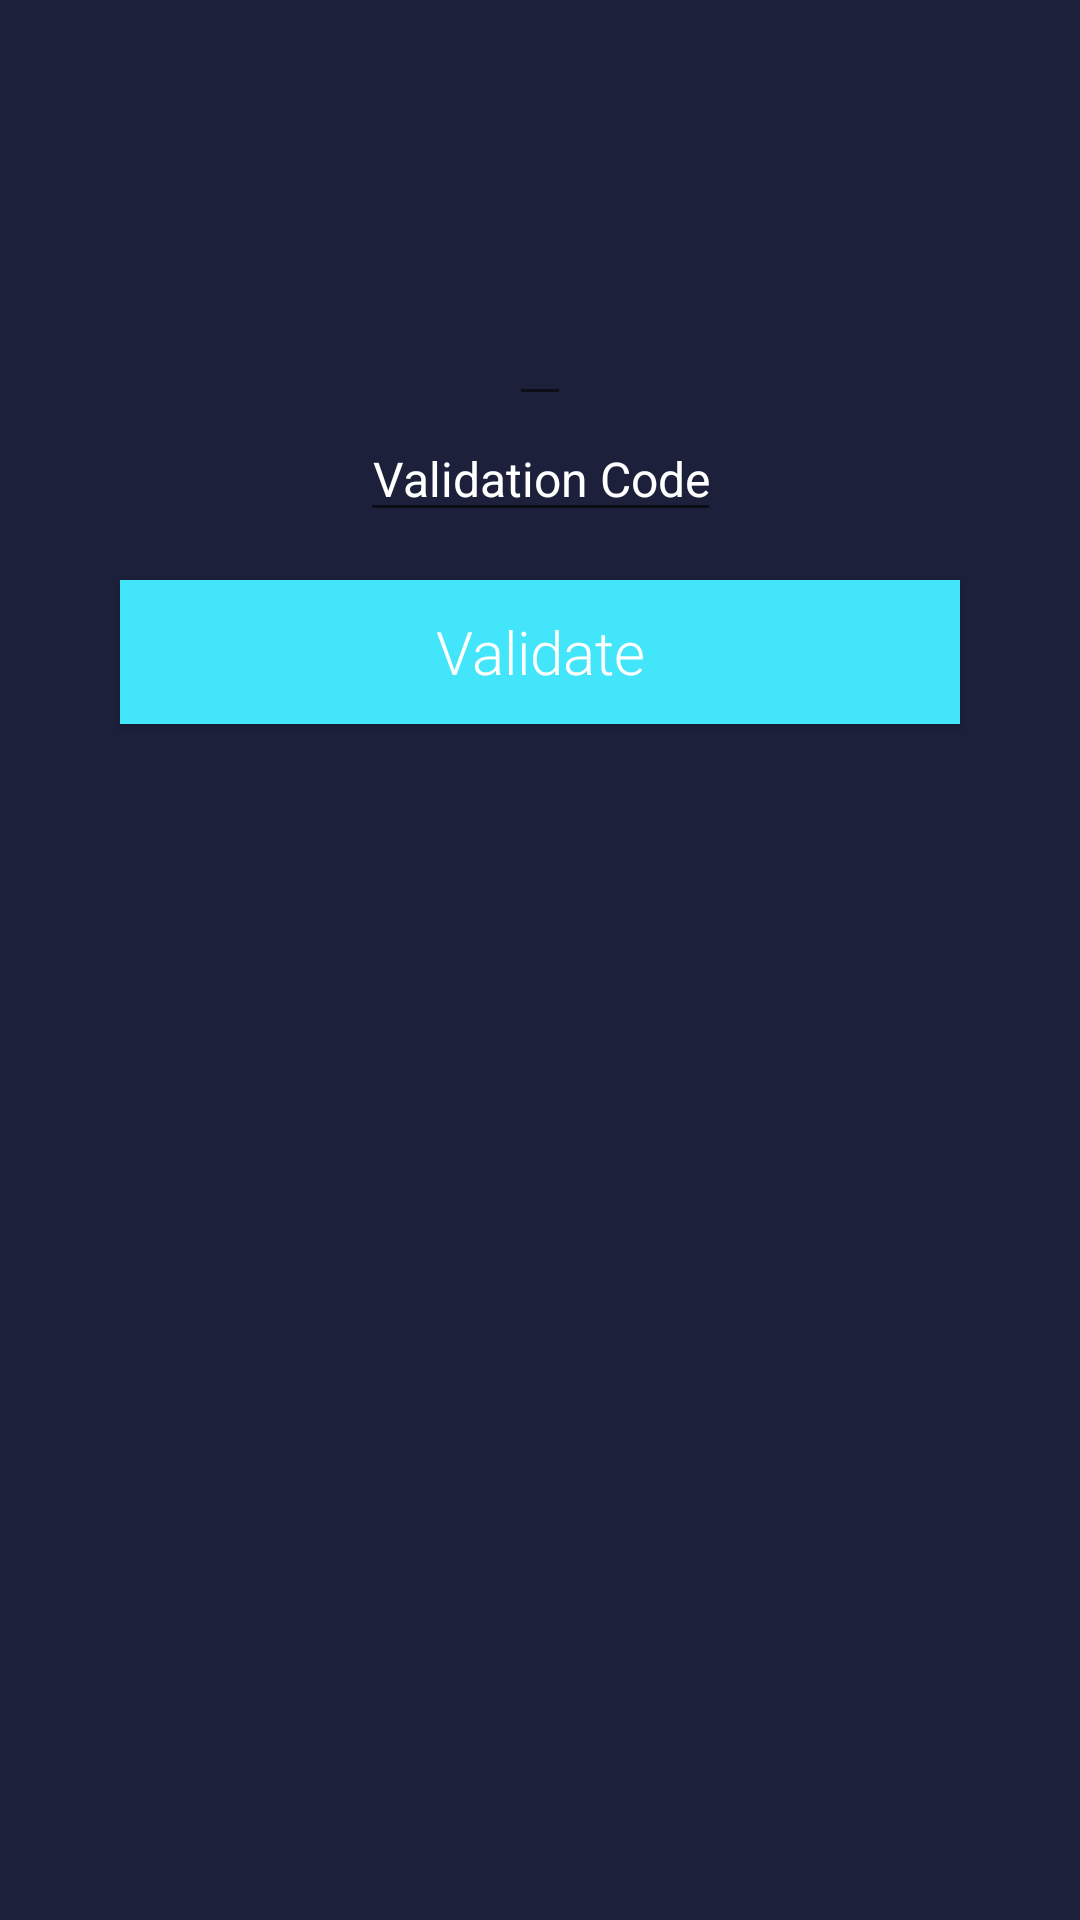

Android layout source for this screen:
<!-- AndroidManifest.xml: application theme AppTheme -->
<!-- res/layout/activity_code_validation.xml -->
<?xml version="1.0" encoding="utf-8"?>
<android.support.constraint.ConstraintLayout xmlns:android="http://schemas.android.com/apk/res/android"
    xmlns:app="http://schemas.android.com/apk/res-auto"
    xmlns:tools="http://schemas.android.com/tools"
    android:layout_width="match_parent"
    android:layout_height="match_parent"
    tools:context=".CodeValidation"
    android:background="@color/colorBackground">
    <TextView
        android:id="@+id/text"
        android:layout_width="wrap_content"
        android:layout_height="wrap_content"
        style="@style/EditText"
        app:layout_constraintStart_toStartOf="parent"
        app:layout_constraintEnd_toEndOf="parent"
        app:layout_constraintTop_toTopOf="parent"
        android:layout_marginTop="100dp"/>

    <EditText
        android:id="@+id/validCodeTextEdit"
        android:layout_width="wrap_content"
        android:autofillHints="no"
        app:layout_constraintTop_toBottomOf="@id/text"
        app:layout_constraintStart_toStartOf="parent"
        app:layout_constraintEnd_toEndOf="parent"
        android:maxLength="4"
        android:inputType="number"
        style="@style/EditText"
        android:hint="@string/validation_code"/>

    <Button
        android:id="@+id/validateButton"
        style="@style/Button"
        app:layout_constraintTop_toBottomOf="@id/validCodeTextEdit"
        android:layout_marginTop="@dimen/button_text_margin"
        app:layout_constraintStart_toStartOf="parent"
        app:layout_constraintEnd_toEndOf="parent"
        android:text="@string/validate"/>



</android.support.constraint.ConstraintLayout>
<!-- resources referenced by this layout -->
<resources>
  <color name="colorBackground">#1C203A</color>
  <dimen name="button_text_margin">16dp</dimen>
  <string name="validate">Validate</string>
  <string name="validation_code">Validation Code</string>
  <style name="Button" parent="Widget.AppCompat.Button">
          <item name="android:fontFamily">sans-serif-light</item>
          <item name="android:textAllCaps">false</item>
          <item name="android:paddingStart">8dp</item>
          <item name="android:paddingEnd">8dp</item>
          <item name="android:layout_marginStart">@dimen/commonMargin</item>
          <item name="android:layout_marginEnd">@dimen/commonMargin</item>
          <item name="android:layout_width">match_parent</item>
          <item name="android:layout_height">wrap_content</item>
          <item name="android:background">@color/buttonColor</item>
          <item name="android:textColor">@android:color/white</item>
          <item name="android:textSize">20sp</item>
      </style>
  <style name="EditText" parent="Widget.AppCompat.EditText">
          <item name="android:textColor">@android:color/white</item>
          <item name="android:textColorHint">@android:color/white</item>
          <item name="android:layout_width">match_parent</item>
          <item name="android:layout_height">wrap_content</item>
          <item name="android:layout_marginStart">@dimen/commonMargin</item>
          <item name="android:layout_marginEnd">@dimen/commonMargin</item>
          <item name="android:textSize">16sp</item>
          <item name="android:textAlignment">center</item>
      </style>
  <style name="AppTheme" parent="Theme.AppCompat.Light.DarkActionBar">
          
          <item name="colorPrimary">@color/colorPrimary</item>
          <item name="colorPrimaryDark">@color/colorPrimaryDark</item>
          <item name="colorAccent">@color/colorAccent</item>
      </style>
  <dimen name="commonMargin">40dp</dimen>
  <color name="buttonColor">#43E5FA</color>
  <color name="colorPrimary">#6200EE</color>
  <color name="colorPrimaryDark">#3700B3</color>
  <color name="colorAccent">#03DAC5</color>
</resources>
